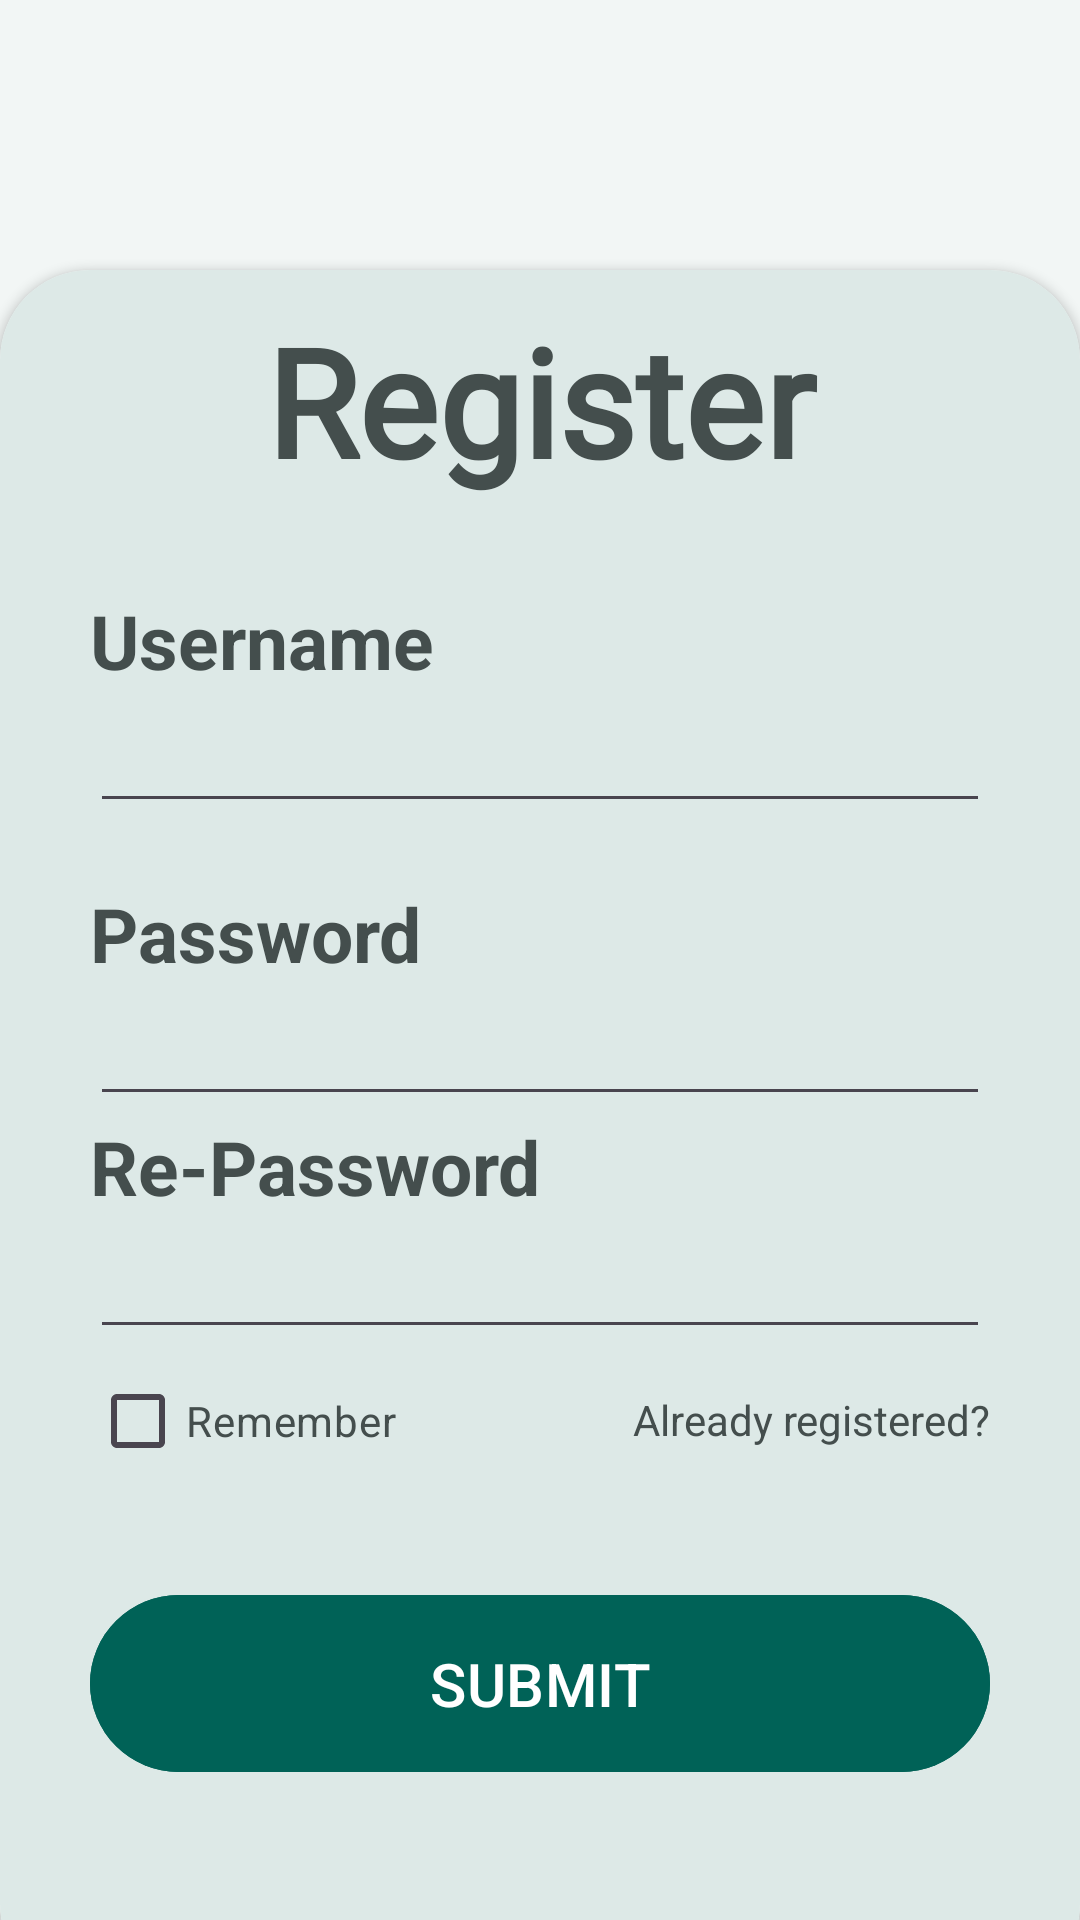

This screen was rendered from an Android layout file. Write that file and the resources it references.
<!-- AndroidManifest.xml: application theme Theme.Zoro -->
<!-- res/layout/register_page.xml -->
<?xml version="1.0" encoding="utf-8"?>
<RelativeLayout xmlns:android="http://schemas.android.com/apk/res/android"
    xmlns:app="http://schemas.android.com/apk/res-auto"
    xmlns:tools="http://schemas.android.com/tools"
    android:layout_width="match_parent"
    android:layout_height="match_parent"
    android:background="#F2F6F5"
    tools:context=".Login_page">

    <ImageView
        android:layout_width="331dp"
        android:layout_height="158dp"
        android:layout_above="@+id/card"
        android:layout_alignParentStart="true"
        android:layout_alignParentTop="true"
        android:layout_alignParentEnd="true"
        android:layout_marginStart="30dp"
        android:layout_marginTop="50dp"
        android:layout_marginEnd="30dp"
        android:layout_marginBottom="50dp"
        android:src="@drawable/strawhat" />

    <androidx.cardview.widget.CardView
        android:layout_width="match_parent"
        android:layout_height="wrap_content"
        android:layout_alignParentBottom="true"
        app:cardCornerRadius="30dp"
        android:id="@+id/card"
        android:layout_marginBottom="-25dp">

        <LinearLayout
            android:layout_width="match_parent"
            android:layout_height="match_parent"
            android:background="#DDE9E7"
            android:orientation="vertical"
            android:paddingStart="30dp"
            android:paddingTop="10sp"
            android:paddingEnd="30dp"
            android:paddingBottom="0dp">

            <TextView
                android:layout_width="match_parent"
                android:layout_height="wrap_content"
                android:fontFamily="@font/alata"
                android:gravity="center"
                android:text="Register"
                android:textColor="#444E4D"
                android:textSize="50sp"
                android:textStyle="bold" />

            <View
                android:layout_width="match_parent"
                android:layout_height="30sp" />

            <TextView
                android:layout_width="match_parent"
                android:layout_height="wrap_content"
                android:text="Username"
                android:textColor="#444E4D"
                android:textSize="25sp"
                android:textStyle="bold" />

            <EditText
                android:id="@+id/uname"
                android:layout_width="match_parent"
                android:layout_height="wrap_content"
                android:textColor="#444E4D"
                android:textSize="20sp"
                android:textStyle="bold" />

            <View
                android:layout_width="match_parent"
                android:layout_height="20sp" />

            <TextView
                android:layout_width="match_parent"
                android:layout_height="wrap_content"
                android:text="Password"
                android:textColor="#444E4D"
                android:textSize="25sp"
                android:textStyle="bold" />

            <EditText
                android:id="@+id/psw"
                android:layout_width="match_parent"
                android:layout_height="wrap_content"
                android:inputType="textPassword"
                android:textColor="#444E4D"
                android:textSize="20sp"
                android:textStyle="bold" />

            <TextView
                android:layout_width="match_parent"
                android:layout_height="wrap_content"
                android:text="Re-Password"
                android:textColor="#444E4D"
                android:textSize="25sp"
                android:textStyle="bold" />

            <EditText
                android:id="@+id/rpsw"
                android:layout_width="match_parent"
                android:layout_height="wrap_content"
                android:inputType="textPassword"
                android:textColor="#444E4D"
                android:textSize="20sp"
                android:textStyle="bold" />

            <RelativeLayout
                android:layout_width="match_parent"
                android:layout_height="wrap_content"
                android:orientation="horizontal"
                android:layout_gravity="center">

                <CheckBox
                    android:layout_width="wrap_content"
                    android:layout_height="wrap_content"
                    android:layout_gravity="center_vertical"
                    android:gravity="center"
                    android:text="Remember"
                    android:textColor="#444E4D" />

                <TextView
                    android:id="@+id/go_login"
                    android:layout_width="wrap_content"
                    android:layout_height="wrap_content"
                    android:layout_alignParentEnd="true"
                    android:layout_gravity="center_vertical"
                    android:layout_marginTop="14sp"
                    android:clickable="true"
                    android:contextClickable="true"
                    android:gravity="center"
                    android:text="Already registered?"
                    android:textColor="#444E4D"/>
            </RelativeLayout>

            <View
                android:layout_width="match_parent"
                android:layout_height="30sp" />

            <com.google.android.material.button.MaterialButton
                android:id="@+id/butt"
                android:layout_width="match_parent"
                android:layout_height="wrap_content"
                android:padding="16dp"
                android:text="SUBMIT"
                android:layout_marginBottom="70sp"
                android:backgroundTint="#006257"
                android:textColor="@color/white"
                android:textSize="20dp" />

        </LinearLayout>
    </androidx.cardview.widget.CardView>
</RelativeLayout>
<!-- resources referenced by this layout -->
<resources>
  <color name="white">#FFFFFFFF</color>
  <style name="Theme.Zoro" parent="Base.Theme.Zoro" />
  <style name="Base.Theme.Zoro" parent="Theme.Material3.DayNight.NoActionBar">
          
          <item name="colorPrimary">#006257</item>
          <item name="colorPrimaryVariant">#444E4D</item>
          <item name="colorSecondary">@color/Dgreen</item>
          <item name="colorSecondaryVariant">@color/Dgreen</item>
          <item name="android:statusBarColor">@color/green</item>
          <item name="android:textColorHighlight">#DDE9E7</item>
      </style>
  <color name="Dgreen">#0C710E</color>
  <color name="green">#14AA1B</color>
</resources>
